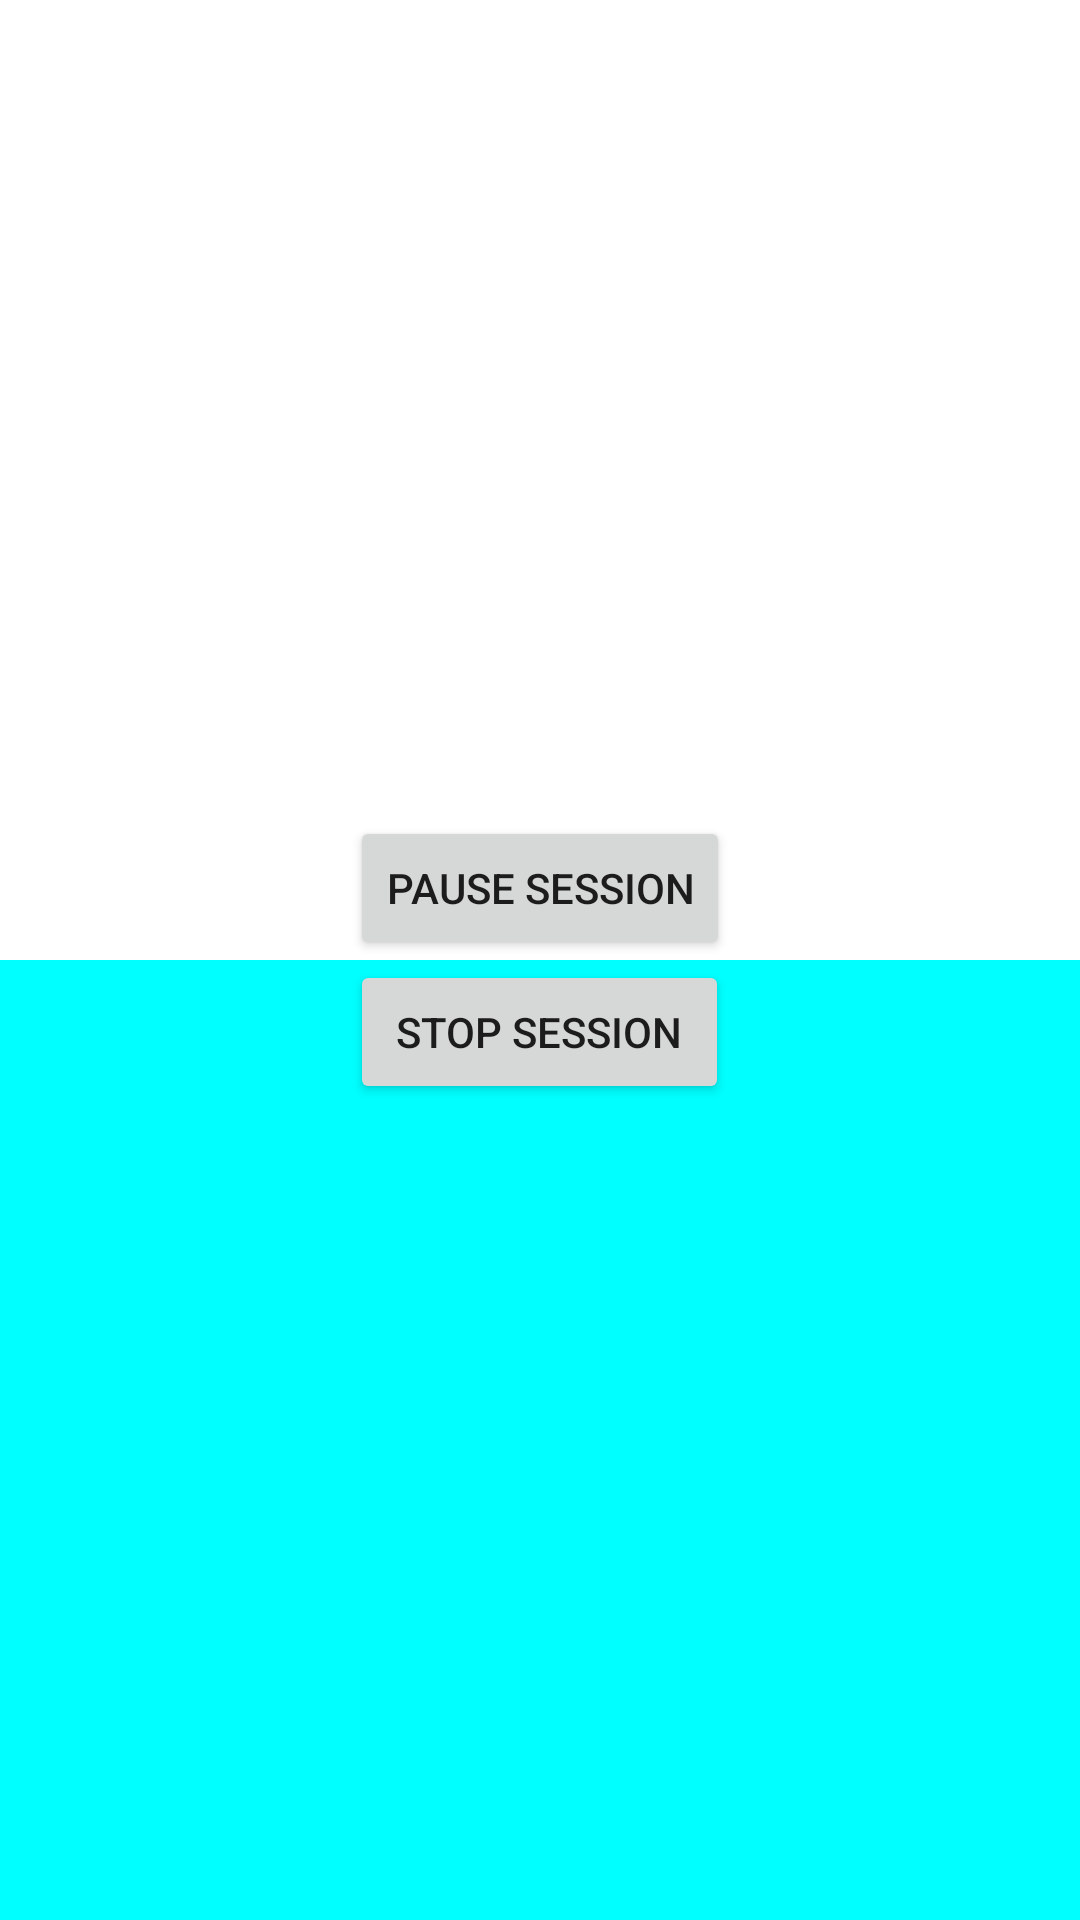

Layout XML and referenced resources for this Android screen:
<!-- AndroidManifest.xml: application theme Theme.WimHofMethod -->
<!-- res/layout/fragment_yoga_section.xml -->
<?xml version="1.0" encoding="utf-8"?>
<androidx.constraintlayout.widget.ConstraintLayout xmlns:android="http://schemas.android.com/apk/res/android"
    xmlns:app="http://schemas.android.com/apk/res-auto"
    xmlns:tools="http://schemas.android.com/tools"
    android:layout_width="match_parent"
    android:layout_height="match_parent"
    tools:context=".ui.yoga_section.YogaFragment">

    <ImageView
        android:id="@+id/playShortSession"
        android:layout_width="match_parent"
        android:layout_height="0dp"
        android:background="#00ffff"
        app:layout_constraintBottom_toBottomOf="parent"
        app:layout_constraintTop_toTopOf="@id/text_dashboard" />

    <ImageView
        android:id="@+id/playLongSession"
        android:layout_width="match_parent"
        android:layout_height="0dp"
        android:background="#ffffff"
        app:layout_constraintBottom_toTopOf="@id/text_dashboard"
        app:layout_constraintTop_toTopOf="parent" />

    <LinearLayout
        android:layout_width="wrap_content"
        android:layout_height="wrap_content"
        android:orientation="vertical"
        app:layout_constraintBottom_toBottomOf="@id/text_dashboard"
        app:layout_constraintEnd_toEndOf="parent"
        app:layout_constraintStart_toStartOf="parent"
        app:layout_constraintTop_toTopOf="@id/text_dashboard">

        <Button
            android:id="@+id/buttonPauseYoga"
            android:layout_width="wrap_content"
            android:layout_height="wrap_content"
            android:text="PAUSE SESSION" />

        <Button
            android:id="@+id/buttonStopYoga"
            android:layout_width="wrap_content"
            android:layout_height="wrap_content"
            android:text=" STOP SESSION " />

    </LinearLayout>

    <TextView
        android:id="@+id/text_dashboard"
        android:layout_width="match_parent"
        android:layout_height="wrap_content"
        android:layout_marginStart="8dp"
        android:layout_marginTop="8dp"
        android:layout_marginEnd="8dp"
        android:textAlignment="center"
        android:textSize="20sp"
        android:visibility="gone"
        app:layout_constraintBottom_toBottomOf="parent"
        app:layout_constraintEnd_toEndOf="parent"
        app:layout_constraintStart_toStartOf="parent"
        app:layout_constraintTop_toTopOf="parent" />

</androidx.constraintlayout.widget.ConstraintLayout>
<!-- resources referenced by this layout -->
<resources>
  <style name="Theme.WimHofMethod" parent="Theme.MaterialComponents.DayNight.DarkActionBar">
          
          <item name="colorPrimary">@color/purple_500</item>
          <item name="colorPrimaryVariant">@color/purple_700</item>
          <item name="colorOnPrimary">@color/white</item>
          
          <item name="colorSecondary">@color/teal_200</item>
          <item name="colorSecondaryVariant">@color/teal_700</item>
          <item name="colorOnSecondary">@color/black</item>
          
          <item name="android:statusBarColor" tools:targetApi="l">?attr/colorPrimaryVariant</item>
          
      </style>
  <color name="purple_500">#FF6200EE</color>
  <color name="purple_700">#FF3700B3</color>
  <color name="white">#FFFFFFFF</color>
  <color name="teal_200">#FF03DAC5</color>
  <color name="teal_700">#FF018786</color>
  <color name="black">#FF000000</color>
</resources>
